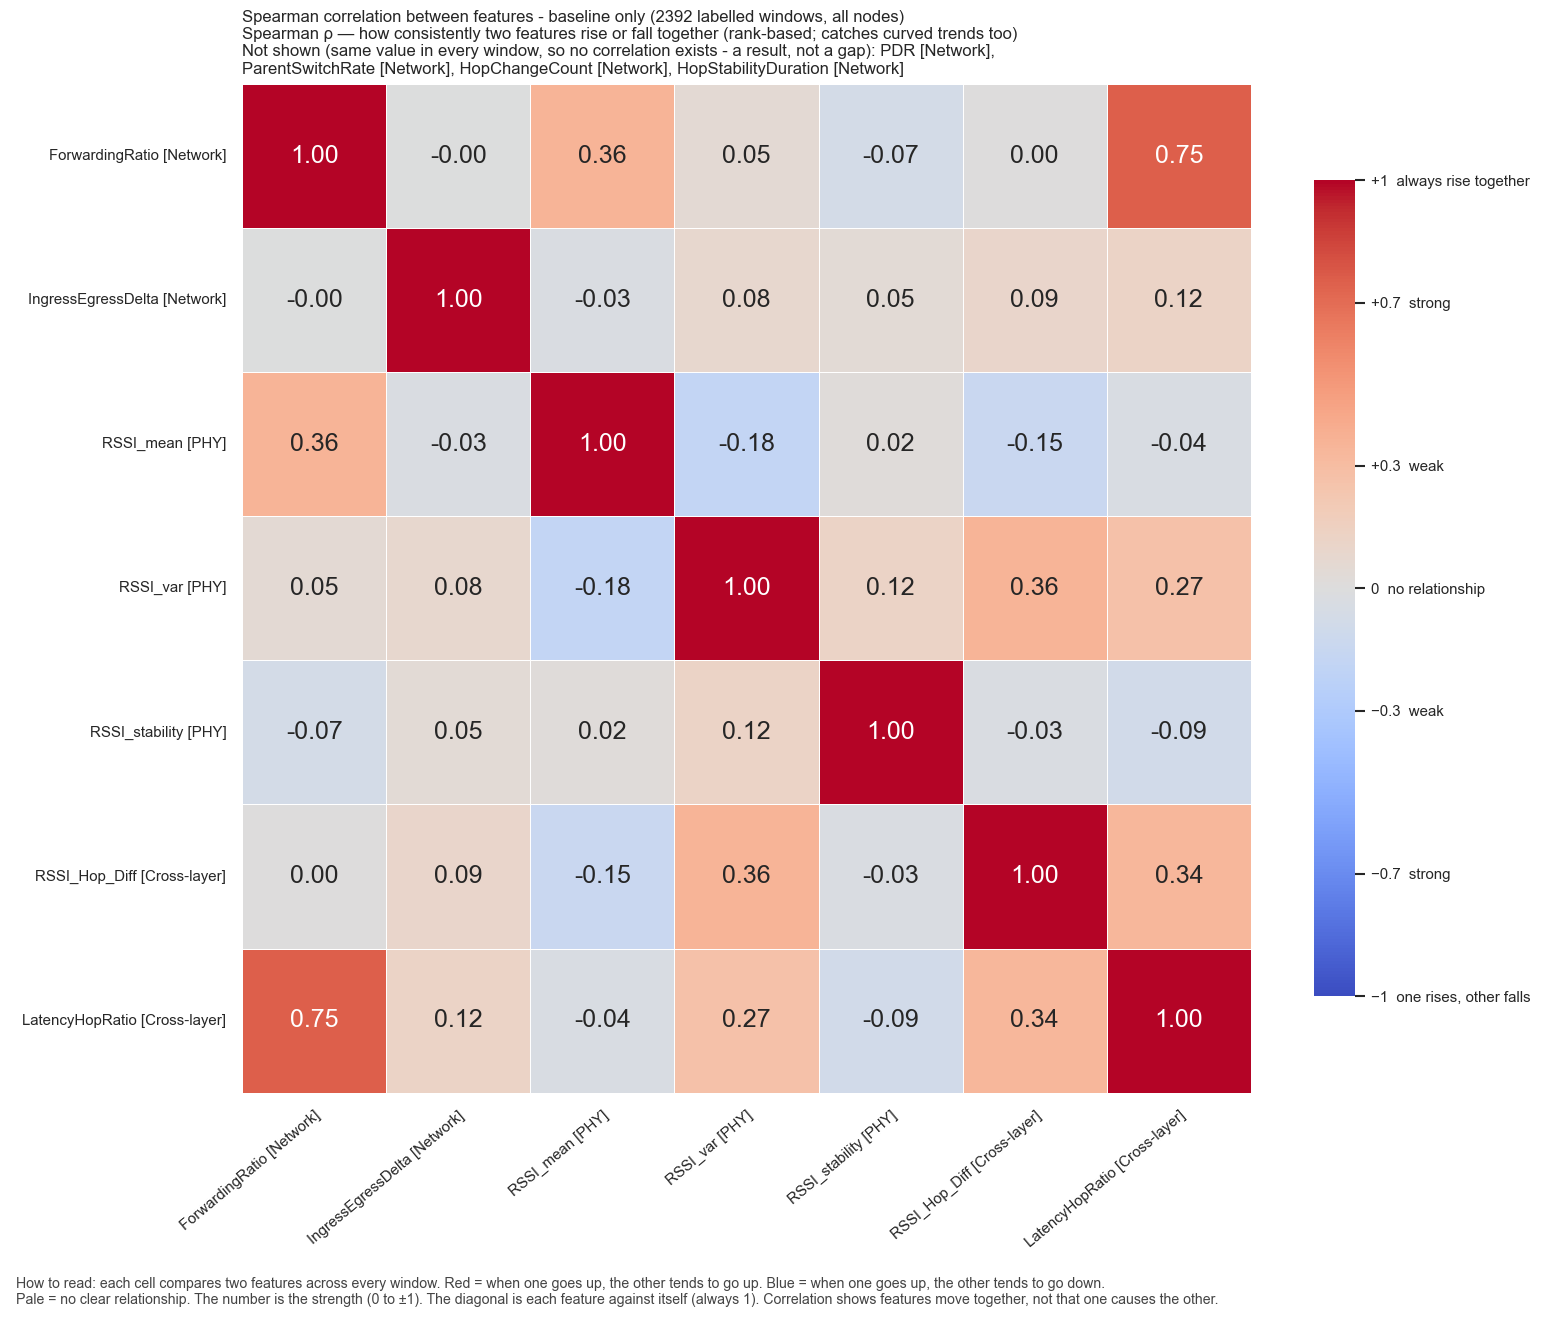

The data file committed next to this chart (first rows):
, ForwardingRatio, IngressEgressDelta, RSSI_mean, RSSI_var, RSSI_stability, RSSI_Hop_Diff, LatencyHopRatio
ForwardingRatio, 1.0, -1.8497919804638123e-07, 0.3588, 0.05414, -0.07471, 0.002513, 0.7525
IngressEgressDelta, -1.8497919804638123e-07, 1.0, -0.02989, 0.08027, 0.04612, 0.09423, 0.1177
RSSI_mean, 0.3588, -0.02989, 1.0, -0.185, 0.02225, -0.1482, -0.03833
RSSI_var, 0.05414, 0.08027, -0.185, 1.0, 0.1219, 0.356, 0.2678
RSSI_stability, -0.07471, 0.04612, 0.02225, 0.1219, 1.0, -0.02634, -0.09272
RSSI_Hop_Diff, 0.002513, 0.09423, -0.1482, 0.356, -0.02634, 1.0, 0.3383
LatencyHopRatio, 0.7525, 0.1177, -0.03833, 0.2678, -0.09272, 0.3383, 1.0
